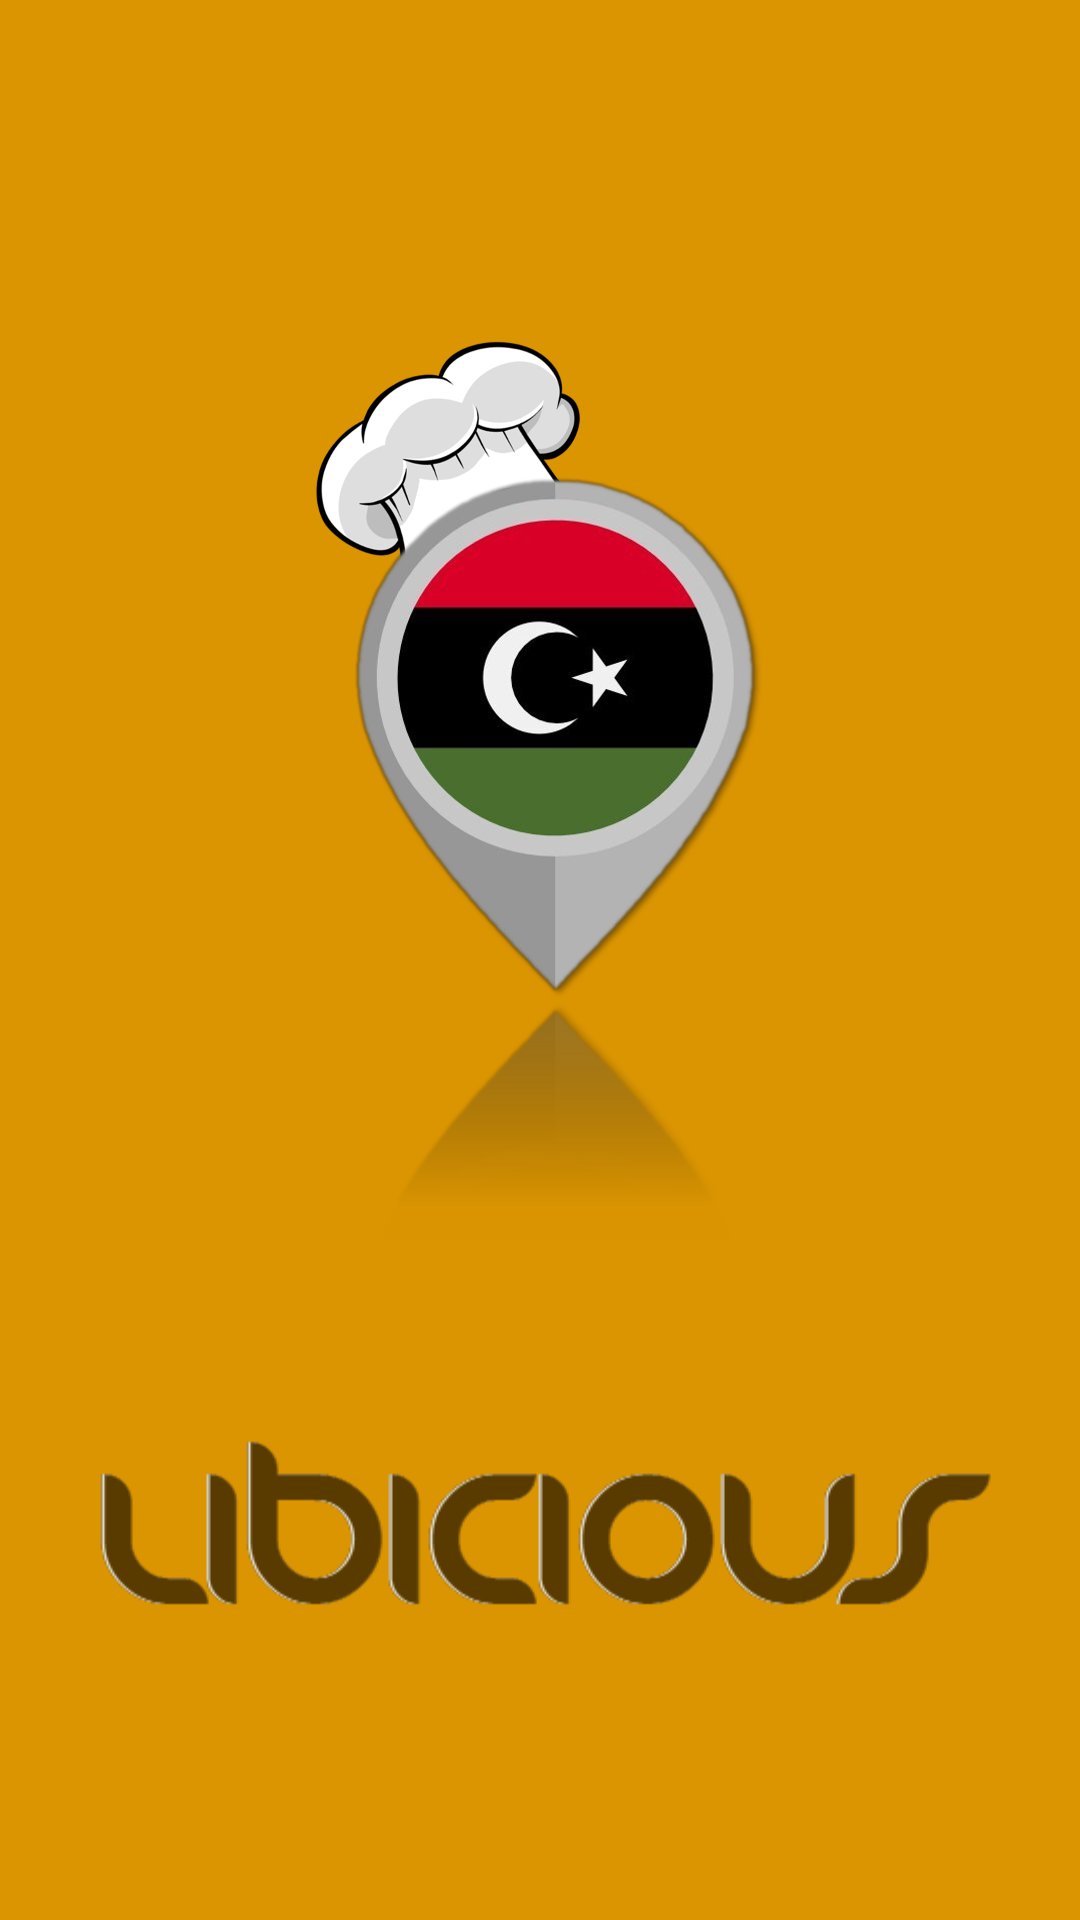

Write the Android layout XML for this screen, with the resource values it uses.
<!-- AndroidManifest.xml: application theme Theme.Testlibyan -->
<!-- res/layout/activity_splash.xml -->
<?xml version="1.0" encoding="utf-8"?>
<androidx.constraintlayout.widget.ConstraintLayout xmlns:android="http://schemas.android.com/apk/res/android"
    xmlns:app="http://schemas.android.com/apk/res-auto"
    xmlns:tools="http://schemas.android.com/tools"
    android:layout_width="match_parent"
    android:layout_height="match_parent"
    tools:context=".Splash"
    android:background="#db9501" >

    <ImageView
        android:id="@+id/imageView5"
        android:layout_width="223dp"
        android:layout_height="299dp"
        android:layout_marginTop="148dp"
        android:layout_marginBottom="21dp"
        app:layout_constraintBottom_toTopOf="@+id/imageView6"
        app:layout_constraintEnd_toEndOf="parent"
        app:layout_constraintStart_toStartOf="parent"
        app:layout_constraintTop_toTopOf="parent"
        app:layout_constraintVertical_bias="0.755"
        app:srcCompat="@drawable/editedlogo" />

    <ImageView
        android:id="@+id/imageView6"
        android:layout_width="349dp"
        android:layout_height="88dp"
        android:layout_marginTop="33dp"
        android:layout_marginBottom="120dp"
        app:layout_constraintBottom_toBottomOf="parent"
        app:layout_constraintEnd_toEndOf="parent"
        app:layout_constraintHorizontal_bias="0.578"
        app:layout_constraintStart_toStartOf="parent"
        app:layout_constraintTop_toBottomOf="@+id/imageView5"
        app:srcCompat="@drawable/textlogo" />
</androidx.constraintlayout.widget.ConstraintLayout>
<!-- resources referenced by this layout -->
<resources>
  <!-- drawable editedlogo: png bitmap (drawable, 675527 bytes) -->
  <!-- drawable textlogo: png bitmap (drawable, 12332 bytes) -->
  <style name="Theme.Testlibyan" parent="Theme.MaterialComponents.DayNight.DarkActionBar">
          
          <item name="colorPrimary">@color/Yellow</item>
          <item name="colorPrimaryVariant">@color/Yellow</item>
          <item name="colorOnPrimary">@color/white</item>
          
          <item name="colorSecondary">@color/teal_200</item>
          <item name="colorSecondaryVariant">@color/teal_700</item>
          <item name="colorOnSecondary">@color/black</item>
          
          <item name="android:statusBarColor" tools:targetApi="l">?attr/colorPrimaryVariant</item>
          
      </style>
  <color name="Yellow">#999900</color>
  <color name="white">#FFFFFFFF</color>
  <color name="teal_200">#FF03DAC5</color>
  <color name="teal_700">#FF018786</color>
  <color name="black">#FF000000</color>
</resources>
